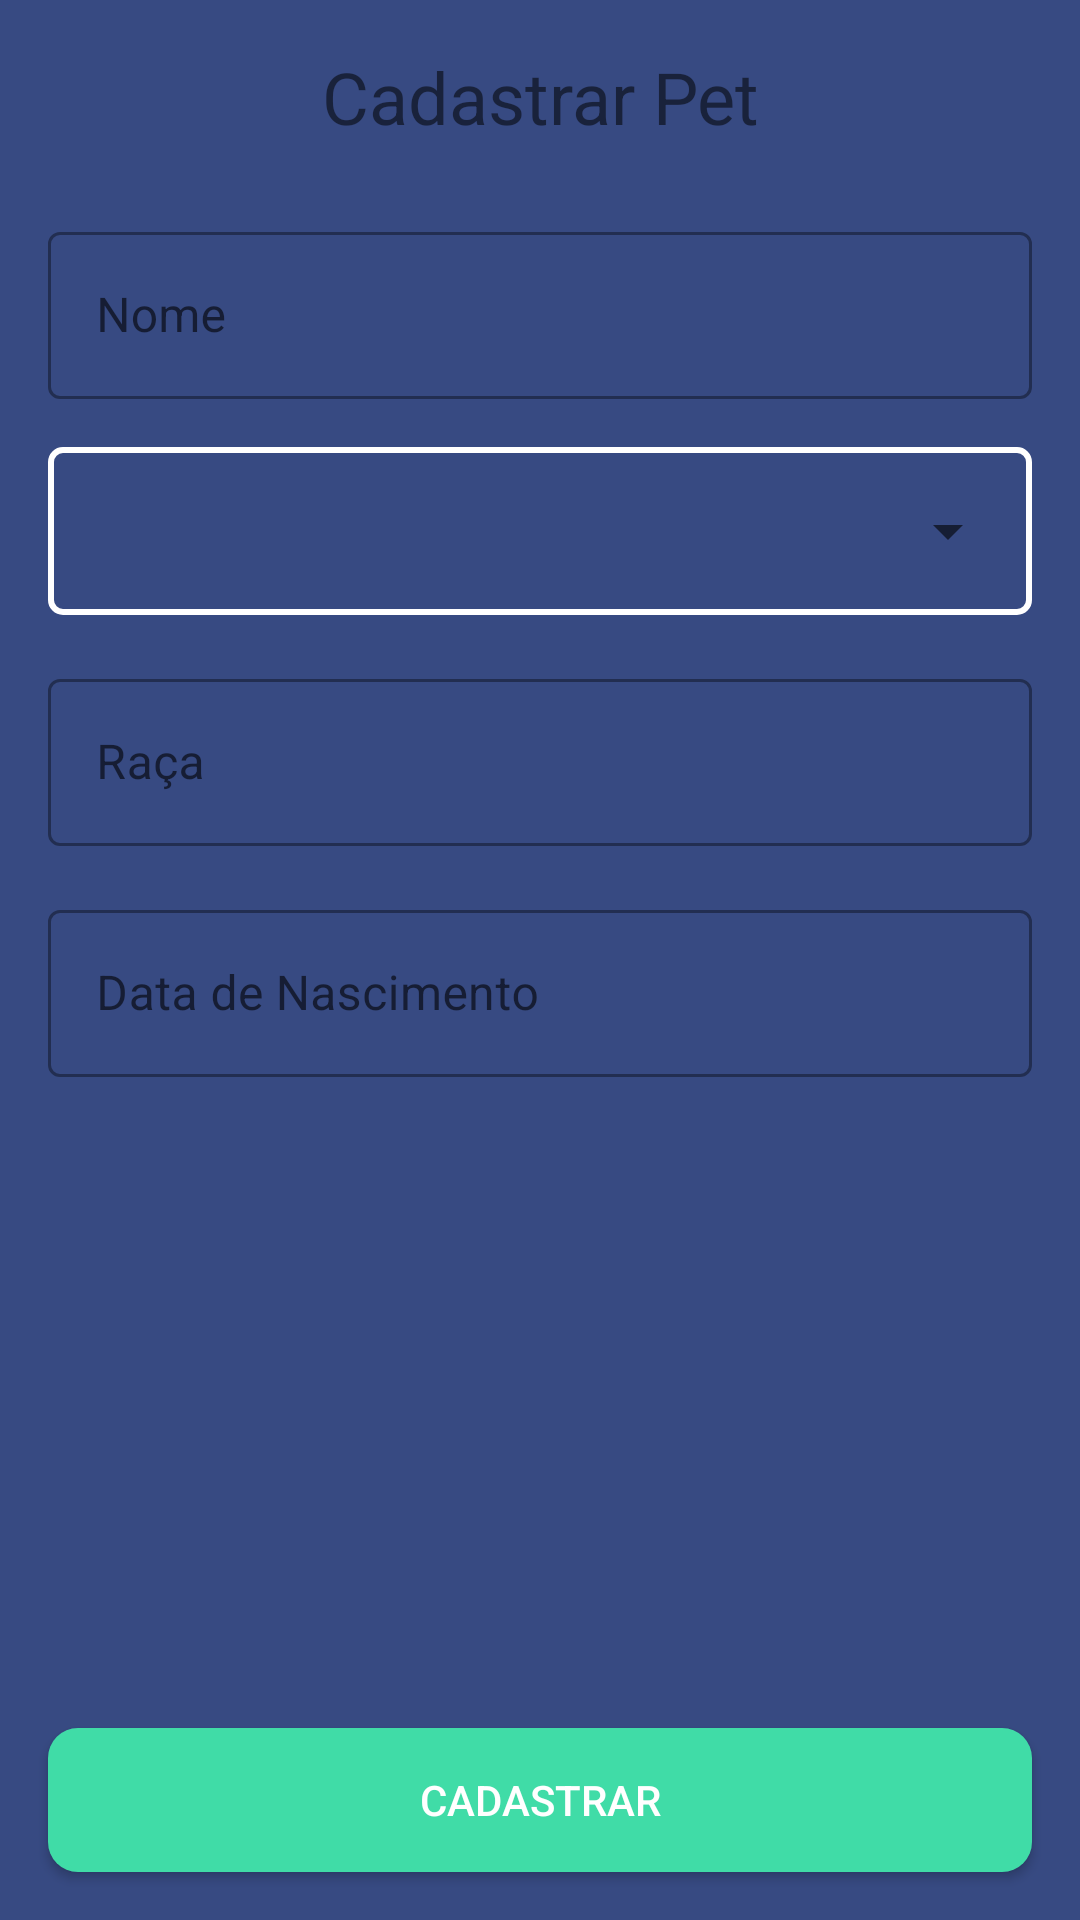

The Android layout XML behind this screen, and the referenced resources:
<!-- AndroidManifest.xml: application theme Theme.PetCenterTwo -->
<!-- res/layout/fragment_register.xml -->
<?xml version="1.0" encoding="utf-8"?>
<androidx.core.widget.NestedScrollView xmlns:android="http://schemas.android.com/apk/res/android"
    xmlns:app="http://schemas.android.com/apk/res-auto"
    xmlns:tools="http://schemas.android.com/tools"
    android:layout_width="match_parent"
    android:layout_height="match_parent"
    android:fillViewport="true"
    tools:context=".presenter.fragment.RegisterFragment">

    <androidx.constraintlayout.widget.ConstraintLayout
        android:id="@+id/clRegister"
        android:layout_width="match_parent"
        android:layout_height="wrap_content"
        android:background="@color/dark_purple">

        <androidx.appcompat.widget.Toolbar
            android:id="@+id/toolbar"
            android:layout_width="match_parent"
            android:layout_height="wrap_content"
            app:layout_constraintEnd_toEndOf="parent"
            app:layout_constraintStart_toStartOf="parent"
            app:layout_constraintTop_toTopOf="parent">

            <androidx.appcompat.widget.AppCompatTextView
                android:id="@+id/tvTitleRegister"
                android:layout_width="match_parent"
                android:layout_height="wrap_content"
                android:layout_marginStart="16dp"
                android:layout_marginTop="16dp"
                android:layout_marginEnd="16dp"
                android:gravity="center"
                android:text="@string/register_pet"
                android:textSize="24dp"
                app:layout_constraintEnd_toEndOf="parent"
                app:layout_constraintStart_toStartOf="parent"
                app:layout_constraintTop_toTopOf="parent" />
        </androidx.appcompat.widget.Toolbar>

        <androidx.constraintlayout.widget.ConstraintLayout
            android:id="@+id/clbodyRegister"
            android:layout_width="match_parent"
            android:layout_height="0dp"
            app:layout_constraintBottom_toBottomOf="parent"
            app:layout_constraintEnd_toEndOf="parent"
            app:layout_constraintStart_toStartOf="parent"
            app:layout_constraintTop_toBottomOf="@+id/toolbar">

            <com.google.android.material.textfield.TextInputLayout
                android:id="@+id/il_register_nome"
                style="@style/Widget.MaterialComponents.TextInputLayout.OutlinedBox"
                android:layout_width="0dp"
                android:layout_height="wrap_content"
                android:layout_margin="16dp"
                app:layout_constraintEnd_toEndOf="parent"
                app:layout_constraintStart_toStartOf="parent"
                app:layout_constraintTop_toTopOf="@id/clbodyRegister">

                <com.google.android.material.textfield.TextInputEditText
                    android:id="@+id/et_register_nome"
                    android:layout_width="match_parent"
                    android:layout_height="wrap_content"
                    android:hint="Nome"
                    android:inputType="text" />
            </com.google.android.material.textfield.TextInputLayout>


            <androidx.appcompat.widget.LinearLayoutCompat
                android:id="@+id/linearLayoutCompat"
                android:layout_width="match_parent"
                android:layout_height="wrap_content"
                android:layout_margin="16dp"
                android:background="@drawable/bg_border_shape_strong"
                android:orientation="vertical"
                android:padding="4dp"
                app:layout_constraintEnd_toEndOf="parent"
                app:layout_constraintStart_toStartOf="parent"
                app:layout_constraintTop_toBottomOf="@id/il_register_nome">

                <Spinner
                    android:id="@+id/spnRegister"
                    android:layout_width="match_parent"
                    android:layout_height="wrap_content"
                    android:drawSelectorOnTop="true"
                    android:minHeight="48dp"
                    app:layout_constraintEnd_toEndOf="parent"
                    app:layout_constraintStart_toStartOf="parent"
                    app:layout_constraintTop_toBottomOf="@id/il_register_nome" />

            </androidx.appcompat.widget.LinearLayoutCompat>

            <com.google.android.material.textfield.TextInputLayout
                android:id="@+id/il_register_breed"
                style="@style/Widget.MaterialComponents.TextInputLayout.OutlinedBox"
                android:layout_width="0dp"
                android:layout_height="wrap_content"
                android:layout_margin="16dp"
                app:layout_constraintEnd_toEndOf="parent"
                app:layout_constraintStart_toStartOf="parent"
                app:layout_constraintTop_toBottomOf="@id/linearLayoutCompat">

                <com.google.android.material.textfield.TextInputEditText
                    android:id="@+id/et_register_breed"
                    android:layout_width="match_parent"
                    android:layout_height="wrap_content"
                    android:hint="Raça"
                    android:inputType="text" />

            </com.google.android.material.textfield.TextInputLayout>

            <com.google.android.material.textfield.TextInputLayout
                android:id="@+id/il_register_date"
                style="@style/Widget.MaterialComponents.TextInputLayout.OutlinedBox"
                android:layout_width="0dp"
                android:layout_height="wrap_content"
                android:layout_margin="16dp"
                app:layout_constraintEnd_toEndOf="parent"
                app:layout_constraintStart_toStartOf="parent"
                app:layout_constraintTop_toBottomOf="@+id/il_register_breed">

                <com.google.android.material.textfield.TextInputEditText
                    android:id="@+id/et_register_date"
                    android:layout_width="match_parent"
                    android:layout_height="wrap_content"
                    android:focusable="false"
                    android:hint="Data de Nascimento"
                    android:inputType="text" />
            </com.google.android.material.textfield.TextInputLayout>

            <androidx.constraintlayout.widget.ConstraintLayout
                android:id="@+id/cl_register_image"
                android:layout_width="match_parent"
                android:layout_height="0dp"
                android:layout_margin="16dp"
                android:background="@drawable/gradient_list"
                android:visibility="invisible"
                app:layout_constraintBottom_toTopOf="@+id/btn_register_salvar"
                app:layout_constraintEnd_toEndOf="parent"
                app:layout_constraintStart_toStartOf="parent"
                app:layout_constraintTop_toBottomOf="@+id/il_register_date">

                <com.google.android.material.floatingactionbutton.FloatingActionButton
                    android:id="@+id/floatingActionButton"
                    android:layout_width="wrap_content"
                    android:layout_height="wrap_content"
                    android:layout_alignParentEnd="true"
                    android:layout_alignParentBottom="true"
                    android:layout_margin="26dp"
                    android:backgroundTint="#FFFFFF"
                    android:clickable="true"
                    android:focusable="true"
                    android:tint="#FFFFFF"
                    app:layout_constraintBottom_toBottomOf="parent"
                    app:layout_constraintEnd_toEndOf="parent"
                    app:rippleColor="#FFFFFF"
                    app:srcCompat="@android:drawable/stat_notify_sync" />

                <com.bhargavms.dotloader.DotLoader
                    android:id="@+id/dots_loading"
                    android:layout_width="wrap_content"
                    android:layout_height="wrap_content"
                    app:color_array="@array/dot_colors"
                    app:dot_radius="8dp"
                    app:number_of_dots="3"
                    app:layout_constraintStart_toStartOf="parent"
                    app:layout_constraintEnd_toEndOf="parent"
                    app:layout_constraintBottom_toBottomOf="parent"
                    app:layout_constraintTop_toTopOf="parent"/>

                <ImageView
                    android:id="@+id/iv_random"
                    android:layout_width="match_parent"
                    android:layout_height="match_parent"
                    android:layout_centerInParent="true"
                    android:layout_margin="0dp"
                    android:scaleType="fitCenter"
                    tools:layout_editor_absoluteX="0dp"
                    tools:layout_editor_absoluteY="0dp" />


            </androidx.constraintlayout.widget.ConstraintLayout>

            <androidx.appcompat.widget.AppCompatButton
                android:id="@+id/btn_register_salvar"
                android:layout_width="0dp"
                android:layout_height="wrap_content"
                android:layout_margin="16dp"
                android:background="@drawable/bg_border_btn"
                android:text="Cadastrar"
                android:textAlignment="center"
                android:textColor="@color/white"
                app:layout_constraintBottom_toBottomOf="parent"
                app:layout_constraintEnd_toEndOf="parent"
                app:layout_constraintStart_toStartOf="parent" />

        </androidx.constraintlayout.widget.ConstraintLayout>
    </androidx.constraintlayout.widget.ConstraintLayout>
</androidx.core.widget.NestedScrollView>
<!-- resources referenced by this layout -->
<resources>
  <string-array name="dot_colors">
          <item>#03A9f4</item> <item>#E65100</item> <item>#FFBB00</item> </string-array>
  <color name="dark_purple">#374A82</color>
  <color name="white">#FFFFFFFF</color>
  <!-- drawable bg_border_btn (drawable) -->
  <?xml version="1.0" encoding="utf-8"?>
  <shape xmlns:android="http://schemas.android.com/apk/res/android"
      android:shape="rectangle">
      <solid android:color="@color/green" />
      <corners android:radius="10dp" />
  
  </shape>
  <!-- drawable bg_border_shape_strong (drawable) -->
  <?xml version="1.0" encoding="utf-8"?>
  <shape xmlns:android="http://schemas.android.com/apk/res/android"
      android:shape="rectangle">
      <solid android:color="@android:color/transparent" />
      <stroke
          android:width="2dp"
          android:color="#FFFFFF" />
  
      <corners android:radius="4dp" />
  </shape>
  <string name="register_pet">Cadastrar Pet</string>
  <style name="Theme.PetCenterTwo" parent="Theme.MaterialComponents.DayNight.DarkActionBar">
          
          <item name="colorPrimary">@color/purple_500</item>
          <item name="colorPrimaryVariant">@color/purple_700</item>
          <item name="colorOnPrimary">@color/white</item>
          
          <item name="colorSecondary">@color/teal_200</item>
          <item name="colorSecondaryVariant">@color/teal_700</item>
          <item name="colorOnSecondary">@color/black</item>
          
          <item name="android:statusBarColor" tools:targetApi="l">?attr/colorPrimaryVariant</item>
          
      </style>
  <color name="green">#40DCA7</color>
  <color name="purple_500">#FF5500EE</color>
  <color name="purple_700">#FF3700B3</color>
  <color name="teal_200">#FF03DAC5</color>
  <color name="teal_700">#FF018786</color>
  <color name="black">#FF000000</color>
</resources>
